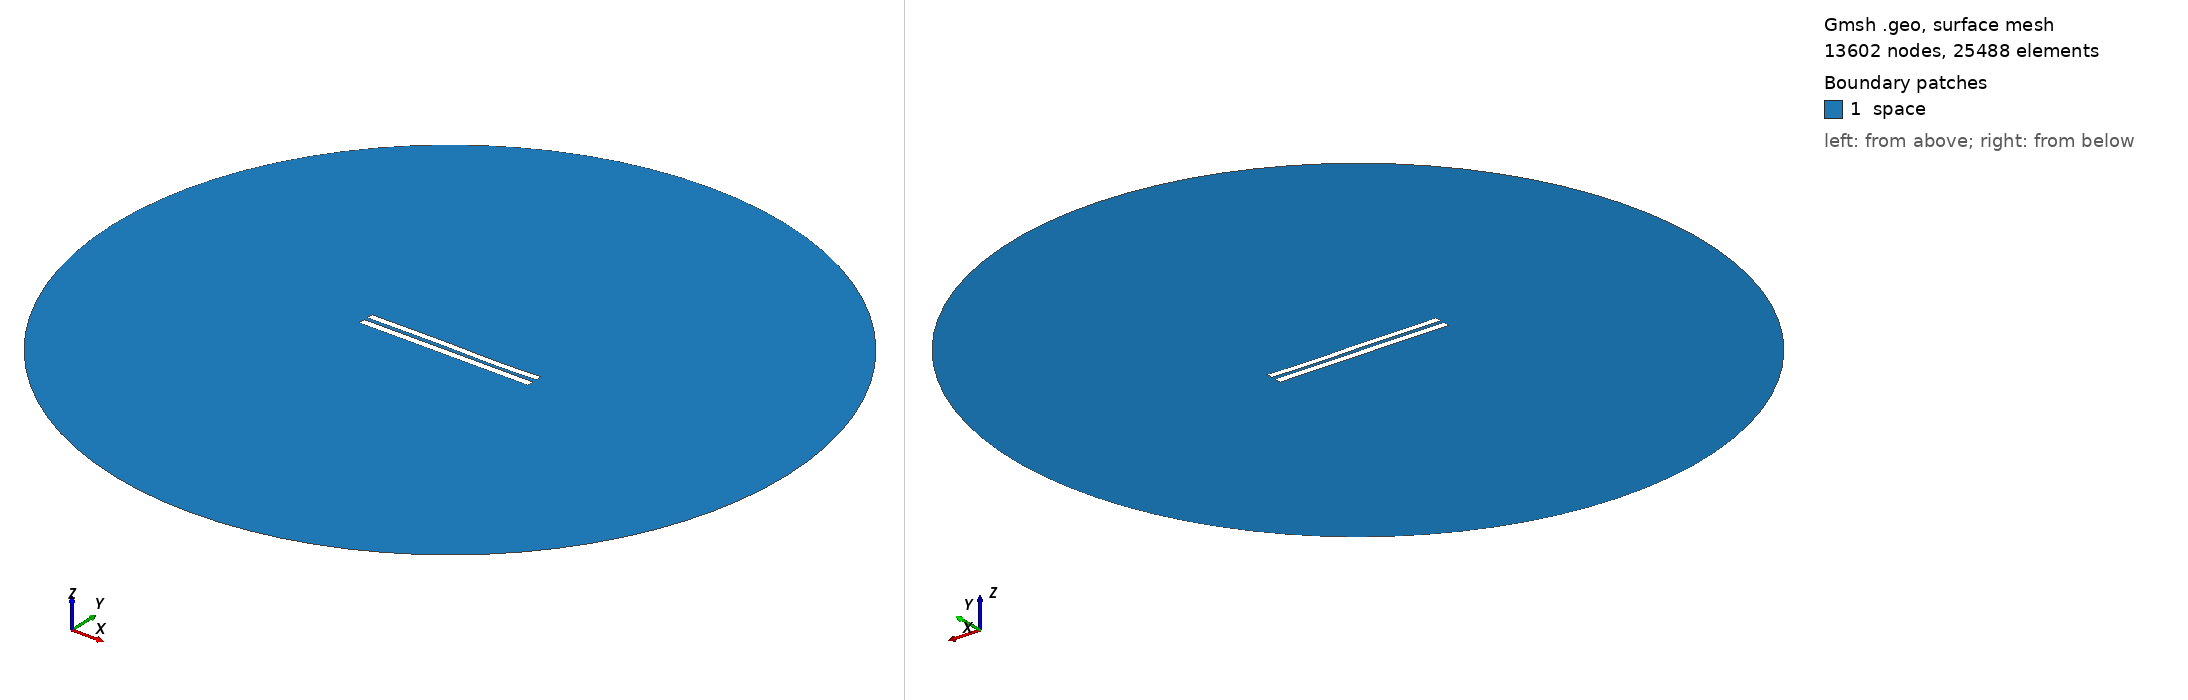

Gmsh geometry script, surface-meshed: 13602 nodes, 25488 surface elements. Boundary patches (legend numbers): 1 space. Left view from above one corner, right view from below the opposite corner. Legend entries are the model's physical surfaces. The drawing asked Gmsh for element sizes between 1% and 20% of the model's largest extent; the script's own settings can give other sizes.

=== 5197.geo (drawn) ===
//---------------------------------------
// Geometry kernel
//---------------------------------------

SetFactory("OpenCASCADE");



//---------------------------------------
// Parameters of the geometry
//---------------------------------------

// Overetch of the upper plate
overetch = 0.125;

// Distance between the plates
distance = 2.25;

// Discretization over the x axis (for the deformation)
nx = 50; 

// Length of the plate
L = 100 - overetch; 

// Number of modes
n = 4; 

// 1st mode coefficient
coeff(1) = -0.075;
beta(1) = 0.596864 * 3.1415926535 / L;

// 2nd mode coefficient
coeff(2) = 0.0;
beta(2) = 1.49418 * 3.1415926535 / L;

// 3rd mode coefficient
coeff(3) = 0.15;
beta(3) = 2.50025 * 3.1415926535 / L;

// 4th mode coefficient
coeff(4) = -0.075;
beta(4) = 3.49999 * 3.1415926535 / L;



//---------------------------------------
// Upper plate (deformed rectangle)
//---------------------------------------

// Coordiantes of the upper plate
xmin = -50;
xmax = 50 - overetch;

// Height of the upper plate
yheight = 4 - 2 * overetch;

// Indexes of the points
UpperID[] = {};
LowerID[] = {};
LeftID[] = {};
RightID[] = {};

// Point index
p = 1;

// Horizontal edges
For i In {1:nx}
    x = xmin + (i-1)*(xmax - xmin)/(nx-1);

    y_bottom = distance / 2 + overetch;
    For j In {1:n}
        C = (Cosh(beta(j)*L) + Cos(beta(j)*L)) / (Sinh(beta(j)*L) + Sin(beta(j)*L));
        y_bottom  = y_bottom + coeff(j) * (Cosh(beta(j)*(x+50)) - Cos(beta(j)*(x+50)) - C * (Sinh(beta(j)*(x+50)) - Sin(beta(j)*(x+50))));
    EndFor

    y_top = y_bottom + yheight;

    Point(p) = {x, y_top, 0, 1.0};
    UpperID[i] = p;
    p = p + 1;

    Point(p) = {x, y_bottom, 0, 1.0};
    LowerID[i] = p;
    p = p + 1;
EndFor

// Create point lists
UpperPts[] = {}; LowerPts[] = {};
For i In {1:nx}
  UpperPts[] += {UpperID[i]};
  LowerPts[] += {LowerID[i]};
EndFor

// Build splines
Spline(1) = {UpperPts[]};
Spline(2) = {LowerPts[]};
Line(3) = {LowerPts[nx-1], UpperPts[nx-1]};
Line(4) = {LowerPts[0], UpperPts[0]};

// Build the plane surface
Curve Loop(1) = {2, 3, -1, -4};
Plane Surface(1) = {1};



//---------------------------------------
// Lower plate (rectangle)
//---------------------------------------

// Vertices
Point(1001) = {-50, -1, 0, 1.0};
Point(1002) = { 50, -1, 0, 1.0};
Point(1003) = { 50,  -5, 0, 1.0};
Point(1004) = {-50,  -5, 0, 1.0};

// Edges
Line(5) = {1001, 1002};
Line(6) = {1002, 1003};
Line(7) = {1003, 1004};
Line(8) = {1004, 1001};

// Plane surface
Line Loop(2) = {5, 6, 7, 8};
Plane Surface(2) = {2}; 



//---------------------------------------
// Outer (fictious) boundary
//---------------------------------------

// Points
Point(1005) = {0, 0, 0};       // Center
Point(1006) = {200, 0, 0};     // Start point
Point(1007) = {0, 200, 0};     // 90 degrees
Point(1008) = {-200, 0, 0};    // 180 degrees
Point(1009) = {0, -200, 0};    // 270 degrees

// Circle arcs (each needs start, center, end)
Circle(9) = {1006, 1005, 1007};
Circle(10) = {1007, 1005, 1008};
Circle(11) = {1008, 1005, 1009};
Circle(12) = {1009, 1005, 1006};

// Plane surface for the entire domain
Curve Loop(3) = {9, 10, 11, 12};
Surface(3) = {3};

// Subtract the plates from the whole domain to obtain the actual domain where we want to solve the equations
BooleanDifference{ Surface{3}; Delete; }{ Surface{1}; Surface{2}; Delete; }




//---------------------------------------
// Transfinite Lines/Curves
//---------------------------------------

// Set the number of points on the boundaries
r = 7;

// Plates
Transfinite Curve {1, 2} = 50*r Using Progression 1;
Transfinite Curve {3, 4} = 2*r Using Progression 1;
Transfinite Line {5, 7} = 50*r Using Progression 1;
Transfinite Line {6, 8} = 2*r Using Progression 1;

// Outer boundary
Transfinite Line {9, 10, 11, 12} = 20 Using Progression 1;



//---------------------------------------
// Physical groups
//---------------------------------------                

// Physical curves (boundaries)
Physical Line("force_segment", 10) = {2};
Physical Line("upper_plate", 11) = {1, 3, 4};
Physical Line("lower_plate", 12) = {5, 6, 7, 8};
Physical Line("boundary", 20) = {9, 10, 11, 12};

// Physical Surfaces
Physical Surface("space", 30) = {3};



//---------------------------------------
// 6. Generate the Mesh
//---------------------------------------

// 2D mesh generation
Mesh 2;
